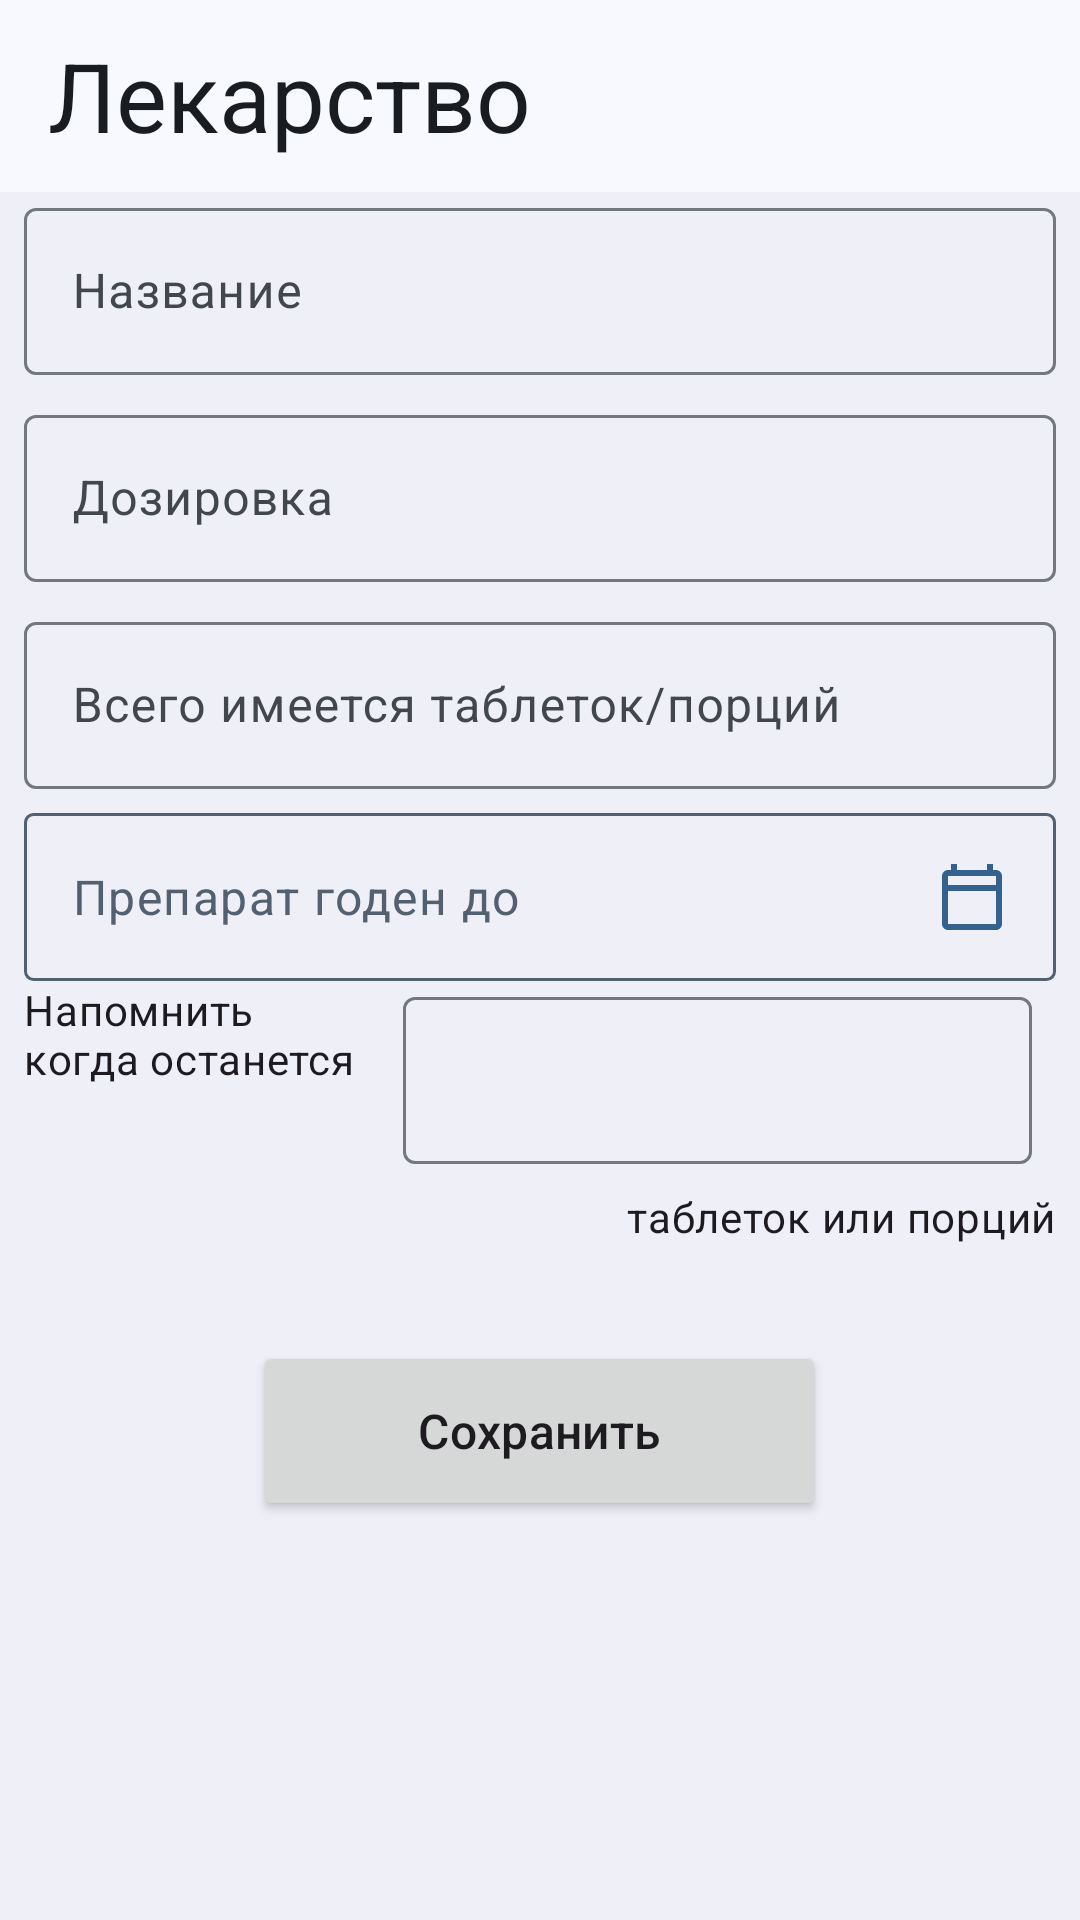

Layout XML and referenced resources for this Android screen:
<!-- AndroidManifest.xml: application theme Base.Theme.Medicoom -->
<!-- res/layout/fragment_input_medicine.xml -->
<?xml version="1.0" encoding="utf-8"?>
<FrameLayout xmlns:android="http://schemas.android.com/apk/res/android"
    xmlns:app="http://schemas.android.com/apk/res-auto"
    xmlns:tools="http://schemas.android.com/tools"
    android:layout_width="match_parent"
    android:layout_height="match_parent"
    android:background="@color/md_theme_inverseOnSurface"
    tools:context=".fragments.InputMedicineFragment">

    <RelativeLayout
        android:layout_width="match_parent"
        android:layout_height="match_parent">

        <androidx.appcompat.widget.Toolbar
            android:id="@+id/my_toolbar_input_med"
            android:layout_width="match_parent"
            android:layout_height="?attr/actionBarSize"
            android:background="@color/md_theme_surface"
            android:layout_gravity="top"
            app:title="Лекарство"
            app:titleTextAppearance="@style/TextAppearance.Material3.HeadlineLarge"
            app:titleTextColor="@color/md_theme_onSurface" />

        <com.google.android.material.textfield.TextInputLayout
            android:id="@+id/name_layout"
            android:layout_width="match_parent"
            android:layout_height="wrap_content"
            android:layout_below="@+id/my_toolbar_input_med"
            android:hint="@string/name">

            <com.google.android.material.textfield.TextInputEditText
                android:id="@+id/name"
                android:layout_width="match_parent"
                android:layout_height="wrap_content"
                android:layout_margin="8dp" />
        </com.google.android.material.textfield.TextInputLayout>

        <com.google.android.material.textfield.TextInputLayout
            android:id="@+id/dosage_layout"
            android:layout_width="match_parent"
            android:layout_height="wrap_content"
            android:layout_below="@+id/name_layout"
            android:hint="@string/dosage">

            <com.google.android.material.textfield.TextInputEditText
                android:id="@+id/dosage"
                android:layout_width="match_parent"
                android:layout_height="wrap_content"
                android:layout_margin="8dp" />
        </com.google.android.material.textfield.TextInputLayout>

        <com.google.android.material.textfield.TextInputLayout
            android:id="@+id/num_of_tablets_layout"
            android:layout_width="match_parent"
            android:layout_height="wrap_content"
            android:layout_below="@+id/dosage_layout"
            android:hint="@string/num_of_tablets">

            <com.google.android.material.textfield.TextInputEditText
                android:id="@+id/num_of_tablets"
                android:layout_width="match_parent"
                android:layout_height="wrap_content"
                android:layout_margin="8dp"
                android:inputType="number" />
        </com.google.android.material.textfield.TextInputLayout>

        <RelativeLayout
            android:id="@+id/input_date_layout"
            android:layout_width="match_parent"
            android:layout_height="56dp"
            android:layout_below="@+id/num_of_tablets_layout"
            android:layout_marginStart="8dp"
            android:layout_marginEnd="8dp"
            android:background="@drawable/outlined_rounded_rect">

            <TextView
                android:id="@+id/input_date"
                android:layout_width="match_parent"
                android:layout_height="wrap_content"
                android:layout_centerVertical="true"
                android:layout_marginStart="16dp"
                android:text="@string/good_until"
                android:textAppearance="@style/TextAppearance.Material3.BodyLarge"
                android:textColor="@color/md_theme_secondary" />

            <ImageView
                android:layout_width="wrap_content"
                android:layout_height="wrap_content"
                android:layout_alignParentEnd="true"
                android:layout_centerVertical="true"
                android:layout_marginEnd="16dp"
                android:src="@drawable/calendar_today" />
        </RelativeLayout>

        <TextView
            android:id="@+id/remind_when"
            android:layout_width="wrap_content"
            android:layout_height="wrap_content"
            android:layout_below="@+id/input_date_layout"
            android:layout_marginStart="8dp"
            android:text="@string/remind_me_when"
            android:textAppearance="@style/TextAppearance.Material3.BodyMedium" />

        <com.google.android.material.textfield.TextInputLayout
            android:id="@+id/input_min_tablets"
            android:layout_width="match_parent"
            android:layout_height="wrap_content"
            android:layout_below="@+id/input_date_layout"
            android:layout_marginLeft="8dp"
            android:layout_marginRight="8dp"
            android:layout_toEndOf="@+id/remind_when"
            android:hint="">

            <com.google.android.material.textfield.TextInputEditText
                android:id="@+id/min_tablets"
                android:layout_width="match_parent"
                android:layout_height="wrap_content"
                android:layout_margin="8dp"
                android:inputType="number" />
        </com.google.android.material.textfield.TextInputLayout>

        <TextView
            android:id="@+id/tabs_or_port"
            android:layout_width="wrap_content"
            android:layout_height="wrap_content"
            android:layout_below="@+id/input_min_tablets"
            android:layout_alignParentEnd="true"
            android:layout_marginStart="8dp"
            android:layout_marginEnd="8dp"
            android:text="@string/tablets_or_portions"
            android:textAppearance="@style/TextAppearance.Material3.BodyMedium" />

        <Button
            android:id="@+id/save"
            style="@style/save_button"
            android:layout_below="@+id/tabs_or_port"
            android:layout_centerHorizontal="true"
            android:text="@string/save">
        </Button>
    </RelativeLayout>
</FrameLayout>
<!-- resources referenced by this layout -->
<resources>
  <color name="md_theme_inverseOnSurface">#EFF0F7</color>
  <color name="md_theme_onSurface">#191C20</color>
  <color name="md_theme_secondary">#526070</color>
  <color name="md_theme_surface">#F8F9FF</color>
  <!-- drawable calendar_today (drawable) -->
  <vector xmlns:android="http://schemas.android.com/apk/res/android" android:height="24dp" android:tint="@color/md_theme_primary" android:viewportHeight="24" android:viewportWidth="24" android:width="24dp">
        
      <path android:fillColor="@color/md_theme_primary" android:pathData="M20,3h-1L19,1h-2v2L7,3L7,1L5,1v2L4,3c-1.1,0 -2,0.9 -2,2v16c0,1.1 0.9,2 2,2h16c1.1,0 2,-0.9 2,-2L22,5c0,-1.1 -0.9,-2 -2,-2zM20,21L4,21L4,10h16v11zM20,8L4,8L4,5h16v3z"/>
      
  </vector>
  <string name="dosage">Дозировка</string>
  <string name="good_until">Препарат годен до</string>
  <string name="name">Название</string>
  <string name="num_of_tablets">Всего имеется таблеток/порций</string>
  <string name="remind_me_when">Напомнить \nкогда останется</string>
  <string name="save">Сохранить</string>
  <string name="tablets_or_portions">таблеток или порций</string>
  <style name="save_button">
          <item name="android:layout_width">wrap_content</item>
          <item name="android:layout_height">60dp</item>
          <item name="android:paddingEnd">55dp</item>
          <item name="android:paddingStart">55dp</item>
          <item name="android:layout_marginTop">32dp</item>
          <item name="android:textAppearance">@style/TextAppearance.Material3.TitleMedium</item>
          <item name="color">@color/md_theme_primary</item>
      </style>
  <color name="md_theme_primary">#34618D</color>
  <color name="md_theme_onPrimary">#FFFFFF</color>
  <color name="md_theme_primaryContainer">#D0E4FF</color>
  <color name="md_theme_onPrimaryContainer">#001D35</color>
  <color name="md_theme_onSecondary">#FFFFFF</color>
  <color name="md_theme_secondaryContainer">#D6E4F7</color>
  <color name="md_theme_onSecondaryContainer">#0F1D2A</color>
  <color name="md_theme_tertiary">#33618D</color>
  <color name="md_theme_onTertiary">#FFFFFF</color>
  <color name="md_theme_tertiaryContainer">#D0E4FF</color>
  <color name="md_theme_onTertiaryContainer">#001D34</color>
  <color name="md_theme_error">#BA1A1A</color>
  <color name="md_theme_onError">#FFFFFF</color>
  <color name="md_theme_errorContainer">#FFDAD6</color>
  <color name="md_theme_onErrorContainer">#410002</color>
  <color name="md_theme_background">#F8F9FF</color>
  <color name="md_theme_onBackground">#191C20</color>
  <color name="md_theme_surfaceVariant">#DFE3EB</color>
  <color name="md_theme_onSurfaceVariant">#42474E</color>
  <color name="md_theme_outline">#73777F</color>
  <color name="md_theme_outlineVariant">#C2C7CF</color>
  <color name="md_theme_inverseSurface">#2D3135</color>
  <color name="md_theme_inversePrimary">#9ECAFC</color>
  <color name="md_theme_primaryFixed">#D0E4FF</color>
  <color name="md_theme_onPrimaryFixed">#001D35</color>
  <color name="md_theme_primaryFixedDim">#9ECAFC</color>
  <color name="md_theme_onPrimaryFixedVariant">#164974</color>
  <color name="md_theme_secondaryFixed">#D6E4F7</color>
  <color name="md_theme_onSecondaryFixed">#0F1D2A</color>
  <color name="md_theme_secondaryFixedDim">#BAC8DB</color>
  <color name="md_theme_onSecondaryFixedVariant">#3B4857</color>
  <color name="md_theme_tertiaryFixed">#D0E4FF</color>
  <color name="md_theme_onTertiaryFixed">#001D34</color>
  <color name="md_theme_tertiaryFixedDim">#9ECAFC</color>
  <color name="md_theme_onTertiaryFixedVariant">#154974</color>
  <color name="md_theme_surfaceDim">#D8DAE0</color>
  <color name="md_theme_surfaceBright">#F8F9FF</color>
  <color name="md_theme_surfaceContainerLowest">#FFFFFF</color>
  <color name="md_theme_surfaceContainerLow">#F2F3F9</color>
  <color name="md_theme_surfaceContainer">#ECEEF4</color>
  <color name="md_theme_surfaceContainerHigh">#E6E8EE</color>
  <color name="md_theme_surfaceContainerHighest">#E1E2E8</color>
</resources>
